Dataset: LAMIACEAE-DATASET (GitHub, jow9wachirawit/LamiaceaeClassify). Classes: hairy basil, sweet basil, thai basil.

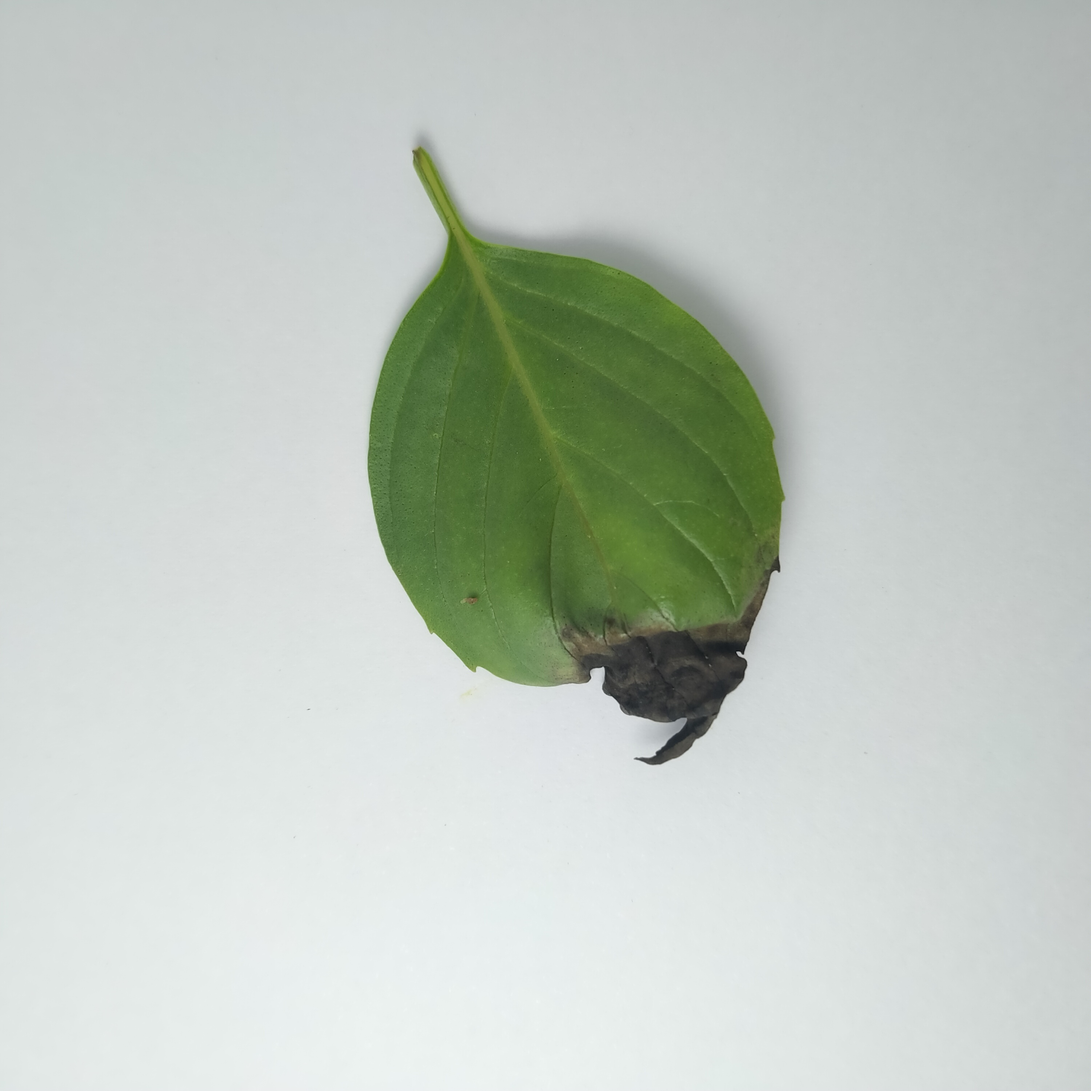
Label: thai basil

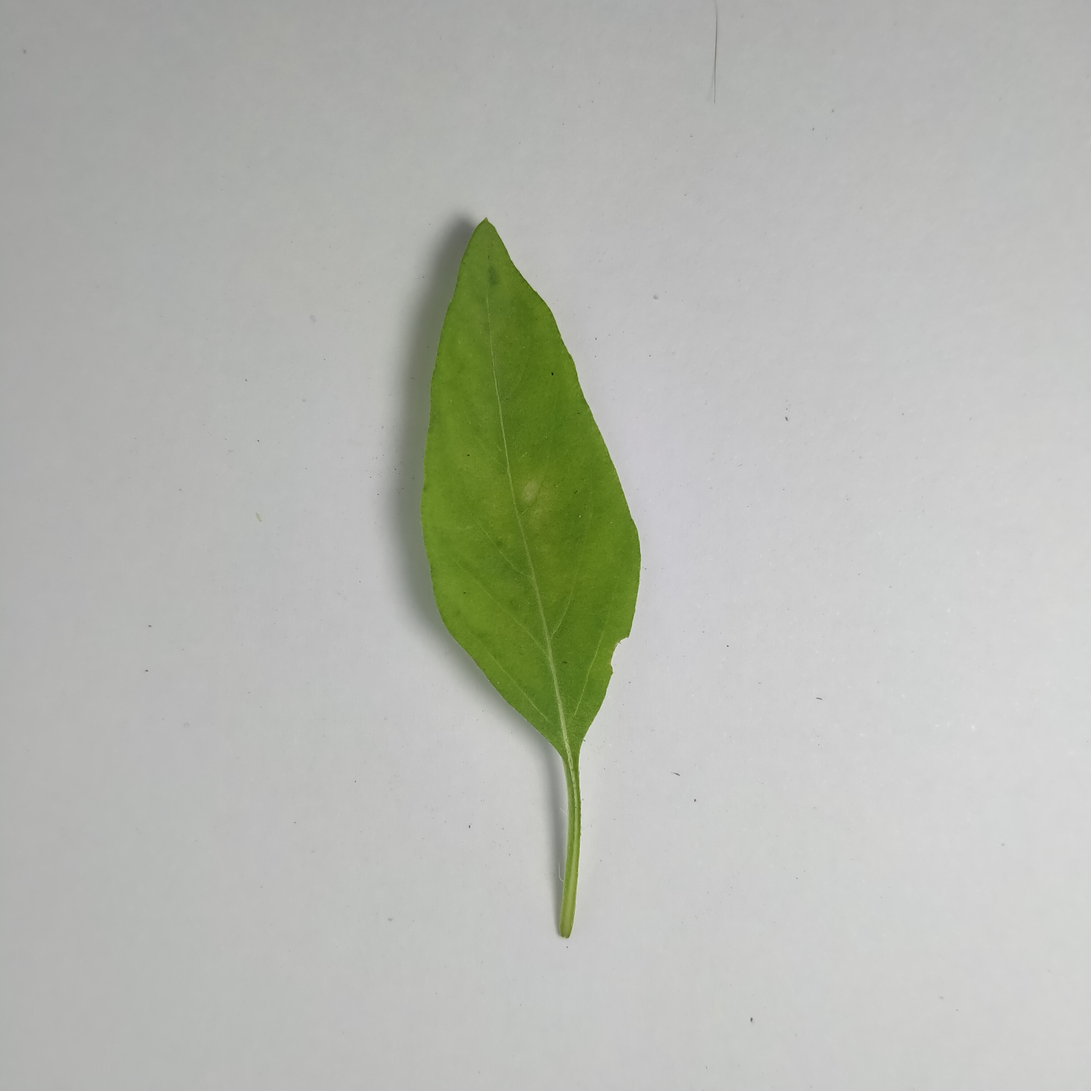
Label: hairy basil

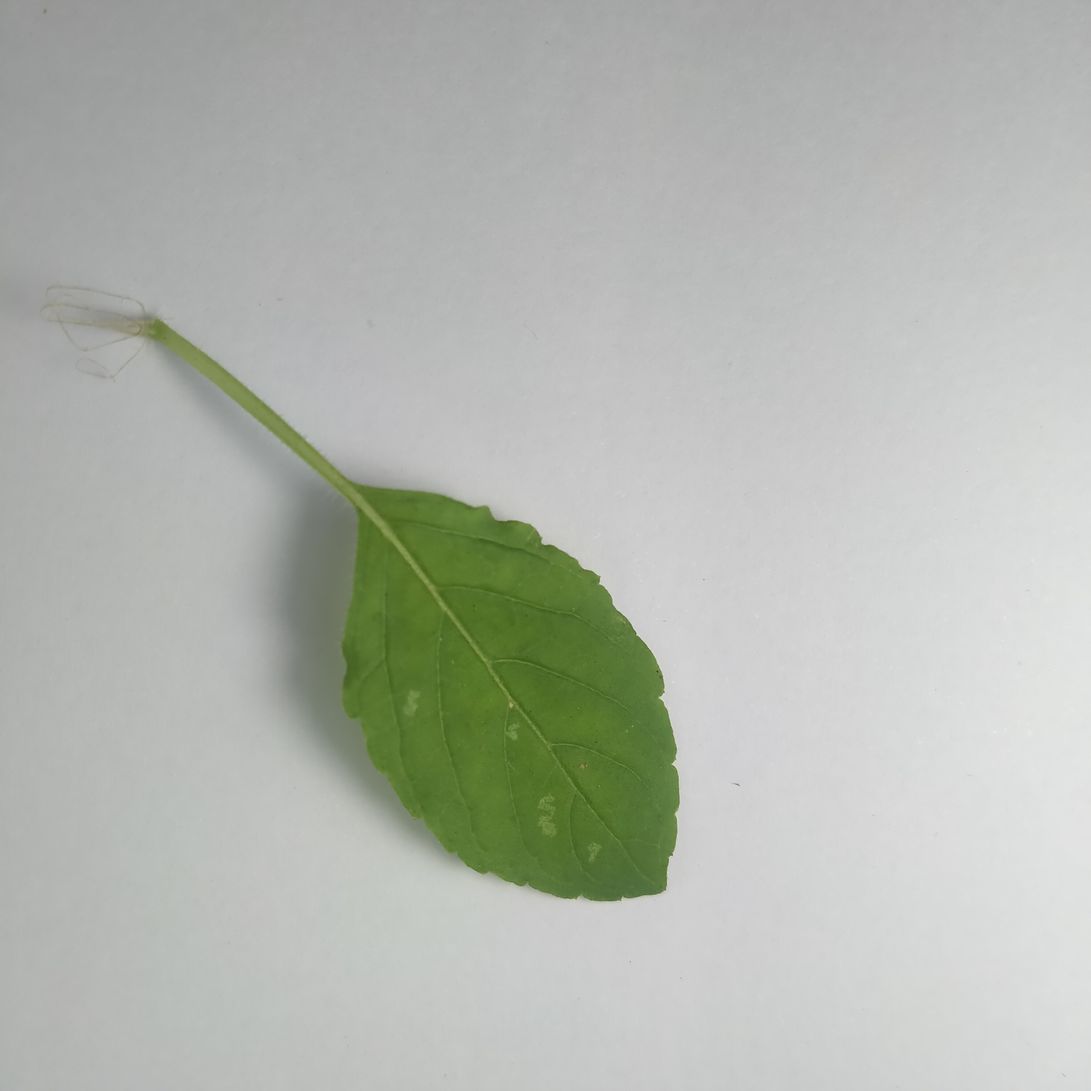
Label: sweet basil

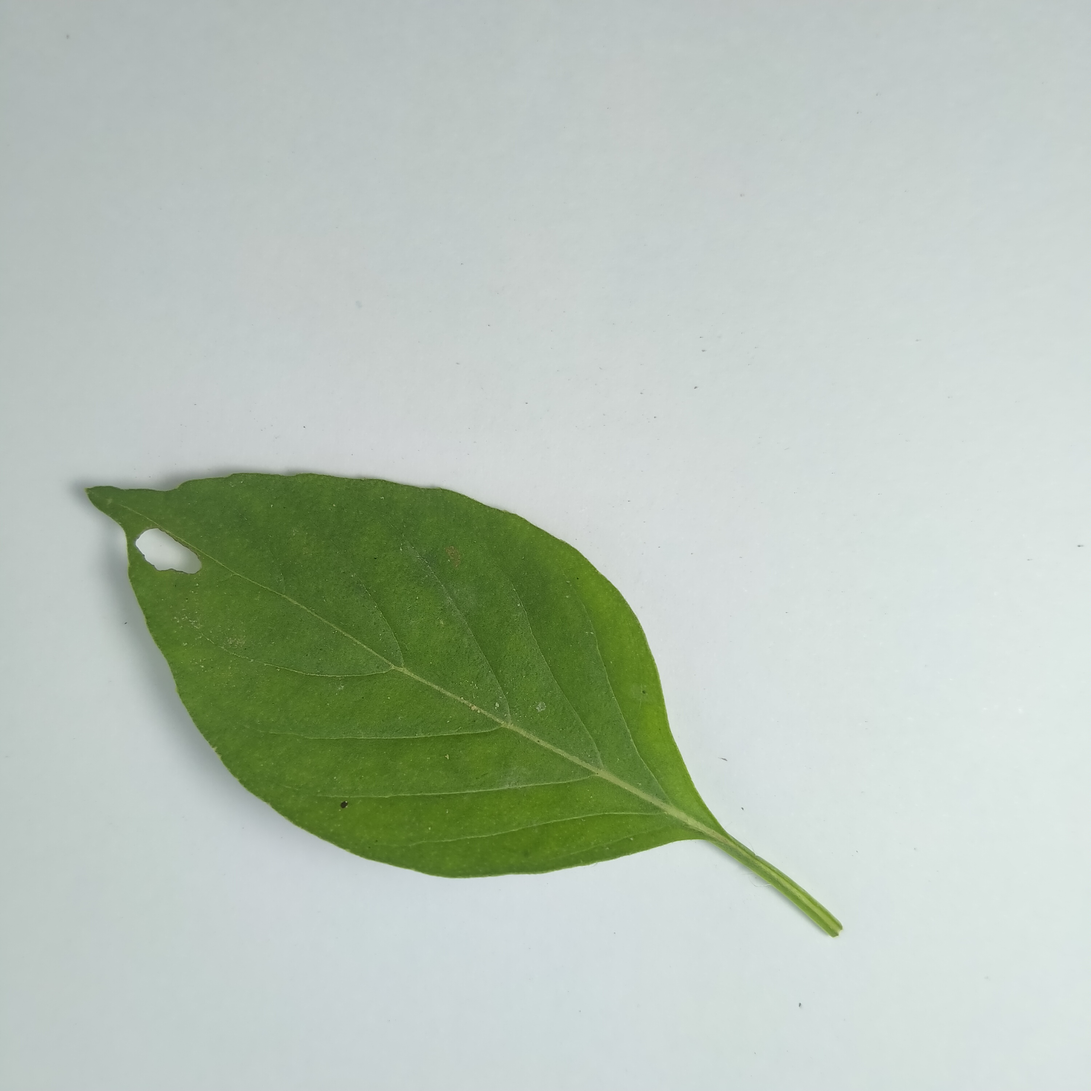
Label: hairy basil

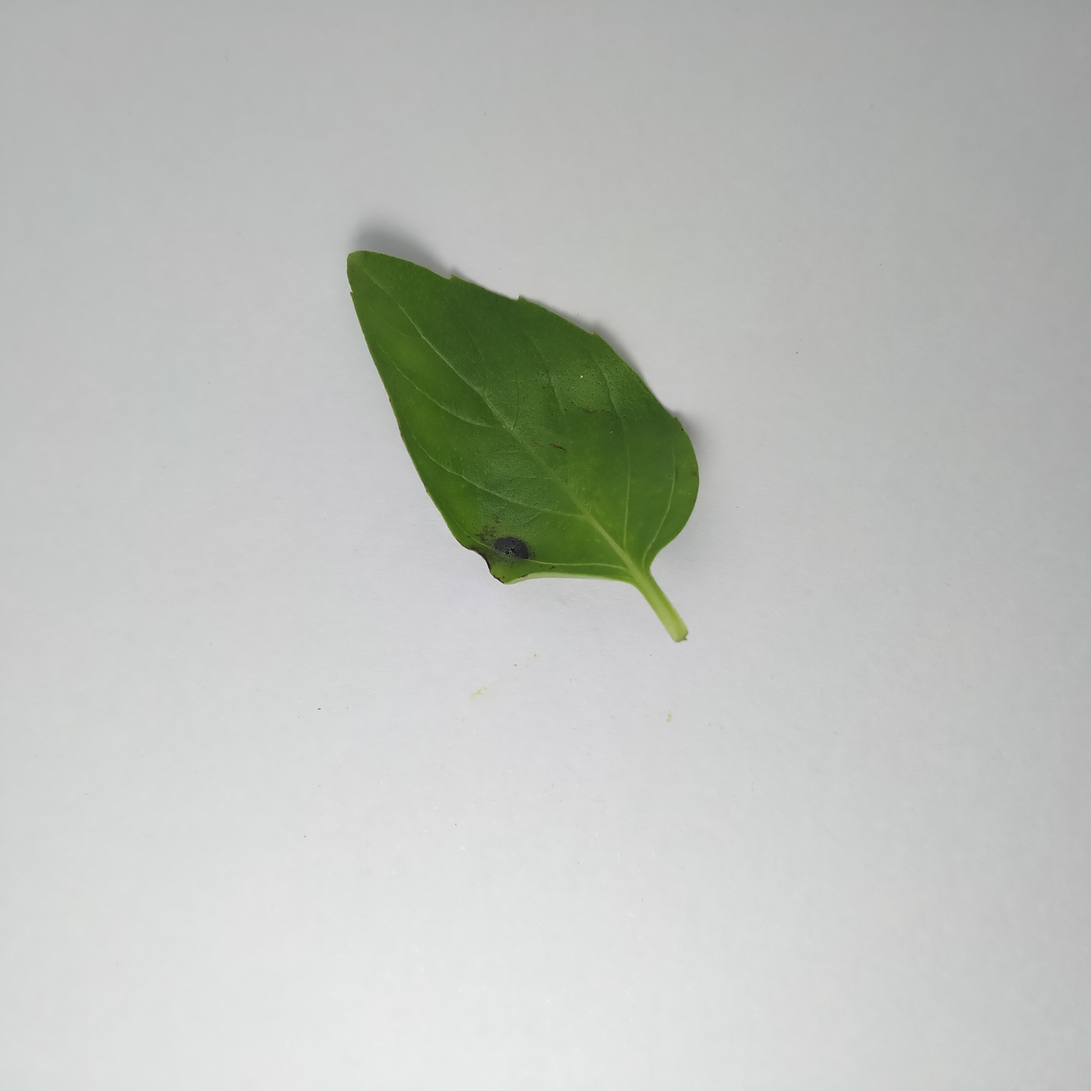
Label: thai basil

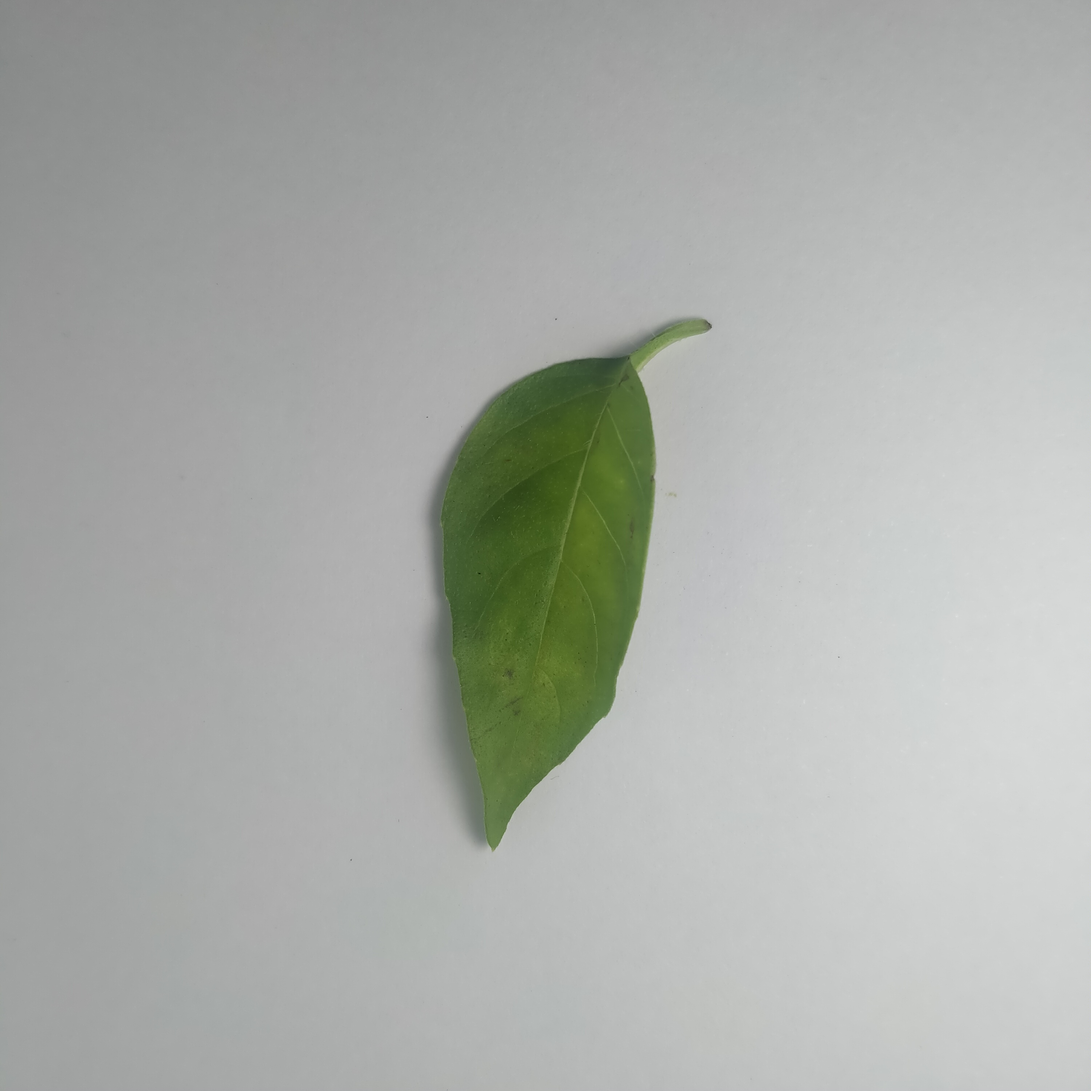
Label: hairy basil
